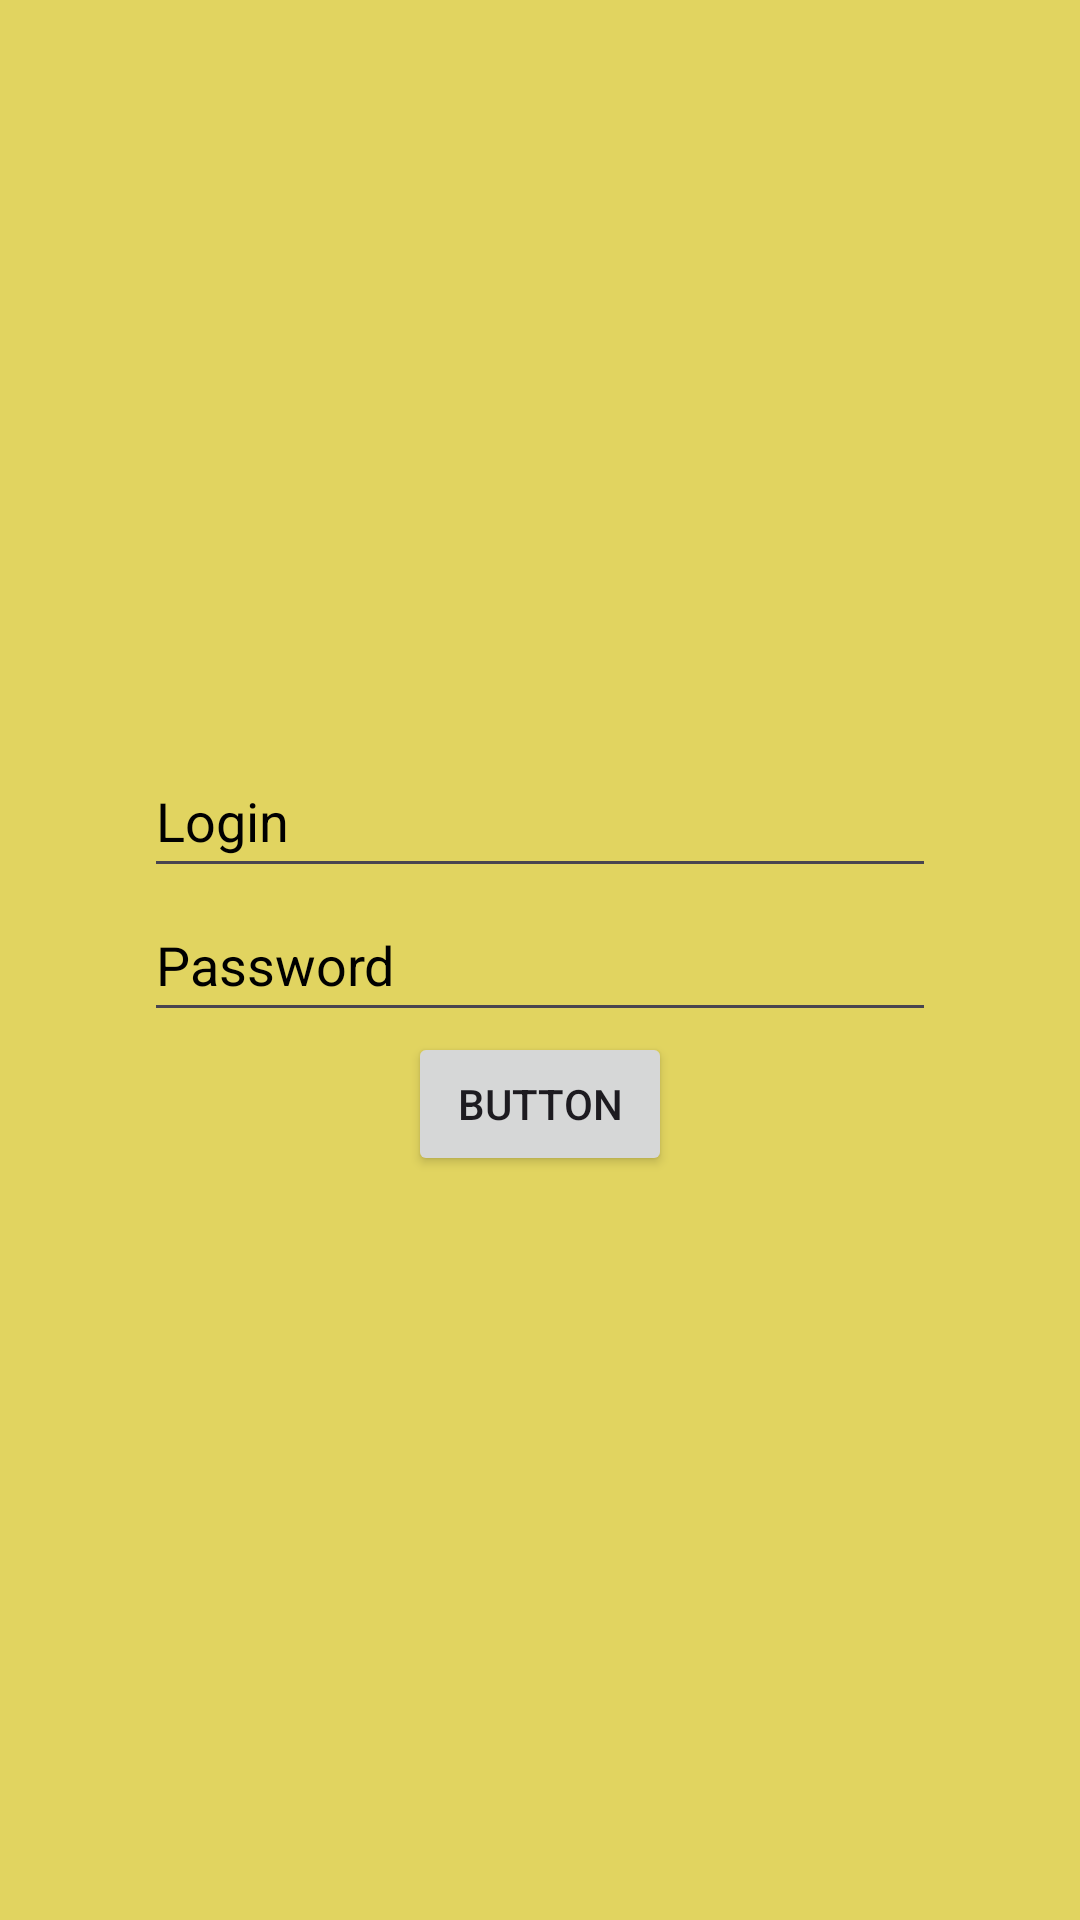

The Android layout XML behind this screen, and the referenced resources:
<!-- AndroidManifest.xml: application theme Theme.HomeWork_1_4_ai -->
<!-- res/layout/fragment_main.xml -->
<?xml version="1.0" encoding="utf-8"?>
<LinearLayout xmlns:android="http://schemas.android.com/apk/res/android"
    xmlns:tools="http://schemas.android.com/tools"
    android:layout_width="match_parent"
    android:layout_height="match_parent"
    android:background="#E1D460"
    android:gravity="center"
    android:orientation="vertical"
    android:padding="48dp"
    tools:context=".fragments.MainFragment">


    <EditText
        android:id="@+id/et_login"
        android:layout_width="match_parent"
        android:layout_height="48dp"
        android:hint="@string/login"
        android:textColorHint="@color/black" />

    <EditText
        android:id="@+id/et_password"
        android:layout_width="match_parent"
        android:layout_height="48dp"
        android:hint="@string/password"
        android:textColorHint="@color/black" />

    <Button
        android:id="@+id/btnSend"
        android:layout_width="wrap_content"
        android:layout_height="wrap_content"
        android:text="@string/button" />


</LinearLayout>
<!-- resources referenced by this layout -->
<resources>
  <string name="button">button</string>
  <string name="login">Login</string>
  <string name="password">Password</string>
  <style name="Theme.HomeWork_1_4_ai" parent="Base.Theme.HomeWork_1_4_ai" />
  <style name="Base.Theme.HomeWork_1_4_ai" parent="Theme.Material3.DayNight.NoActionBar">
          
          
      </style>
  <!-- not gathered from this repository: default colours our renderer supplied (Android Studio template values) -->
  <color name="black">#FF000000</color>
</resources>
